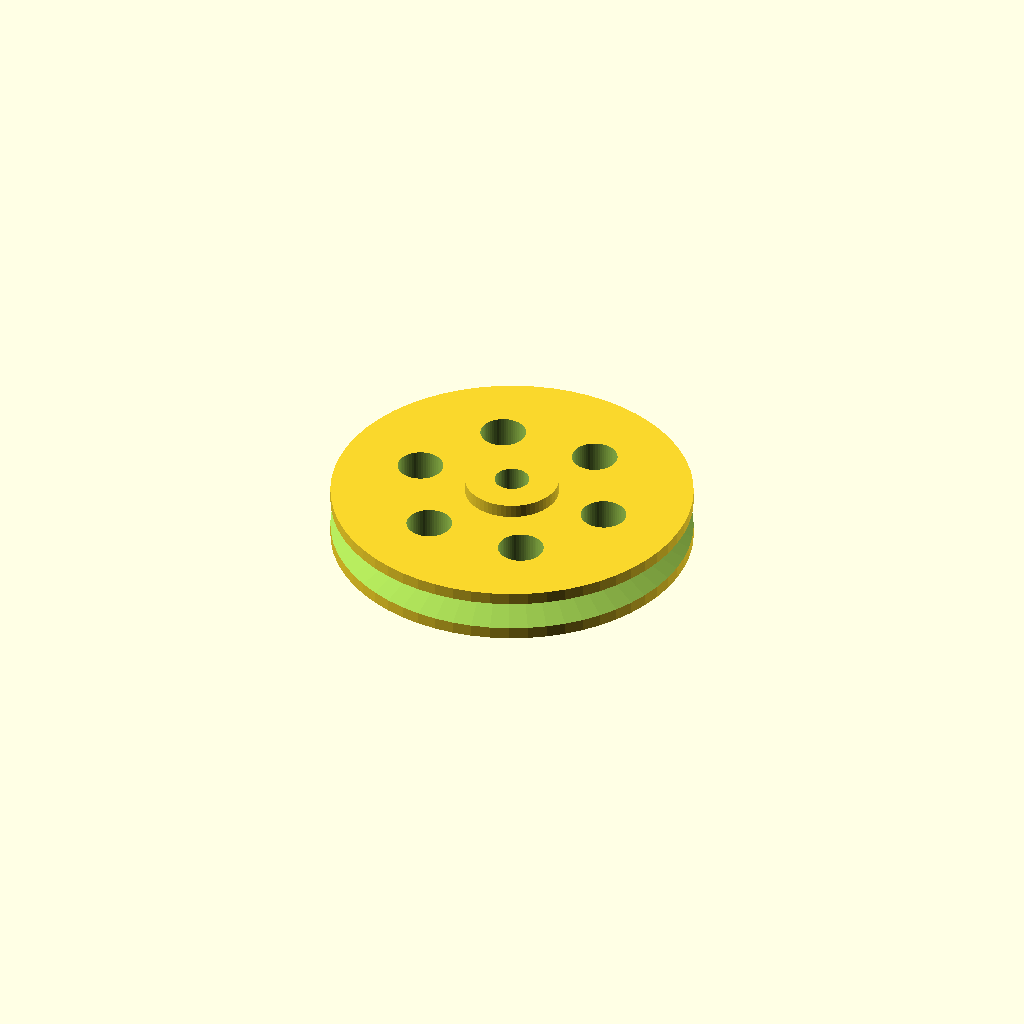
Cell 1 — every parameter at its default value.
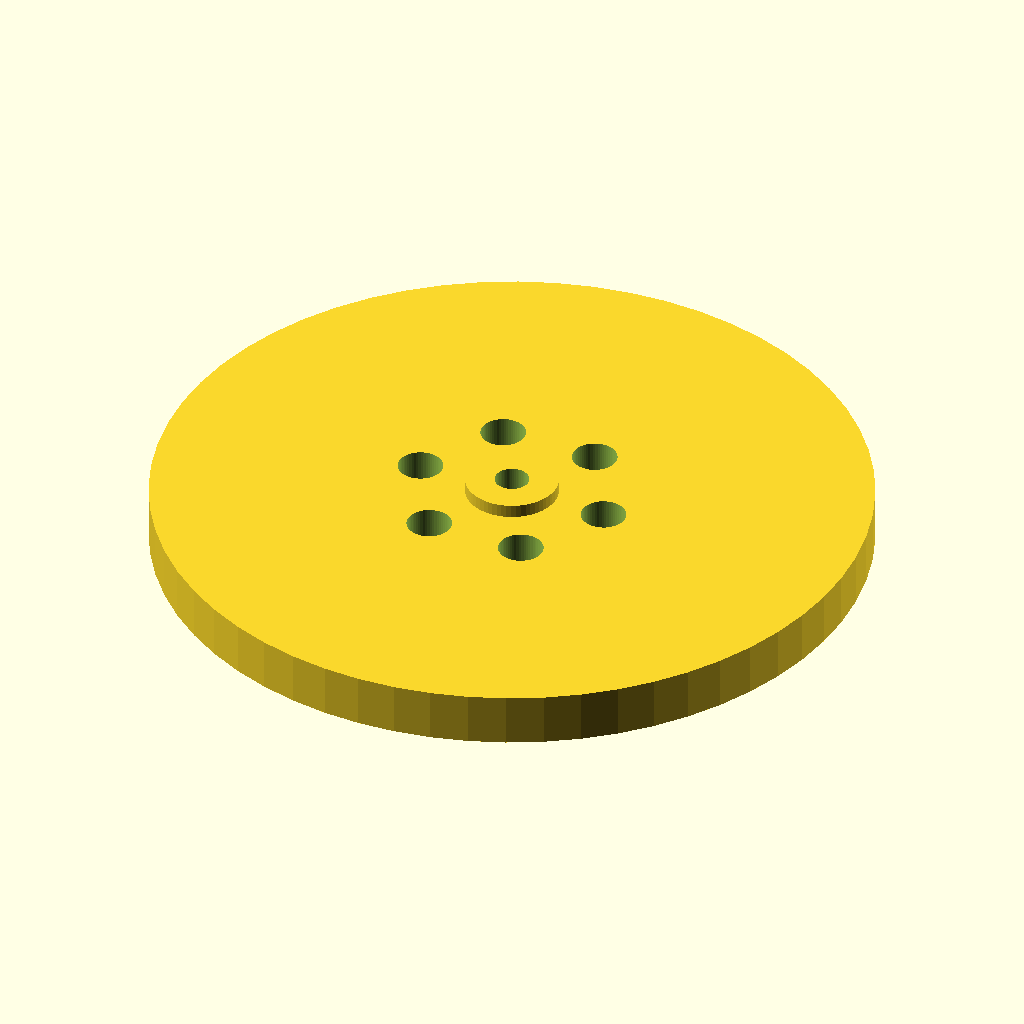
Cell 2: sheave_outer_dia = 108 (everything else at default).
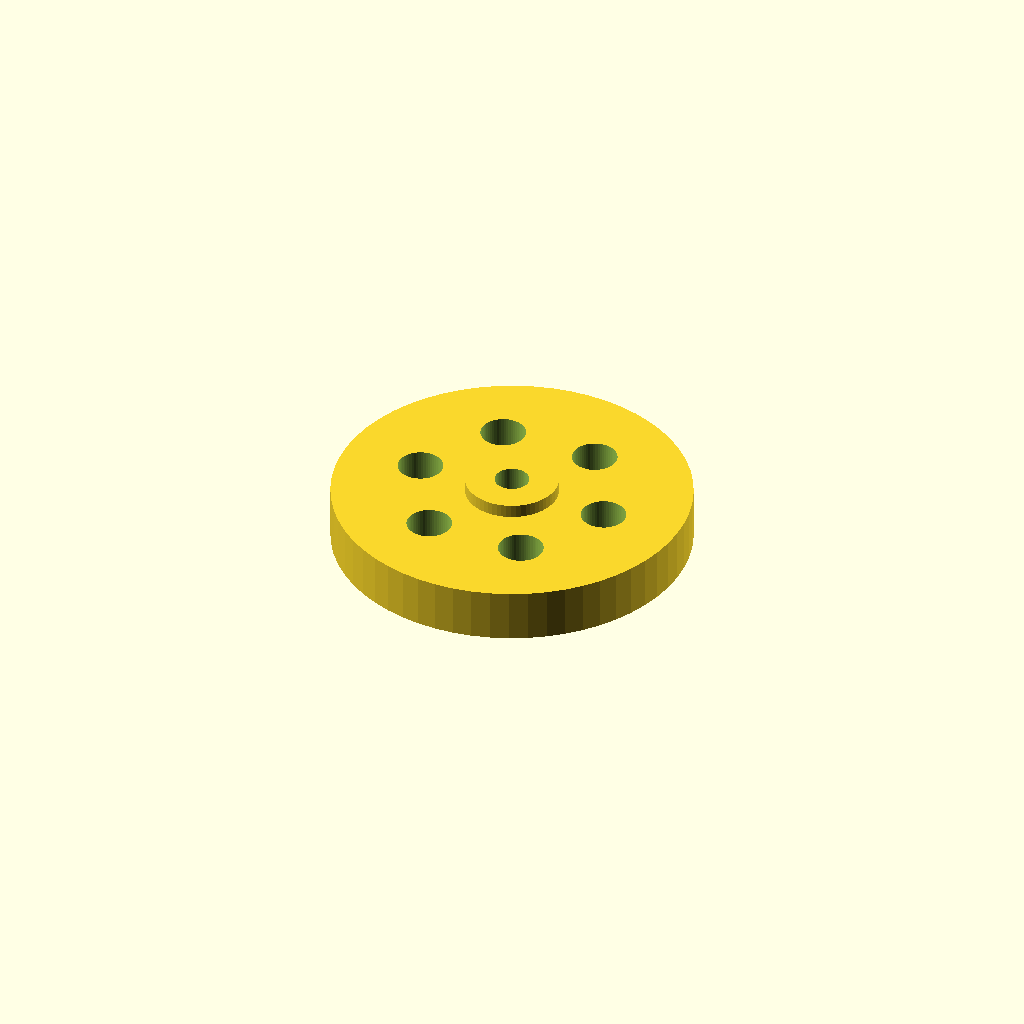
Cell 3: sheave_pitch_dia = 88 (everything else at default).
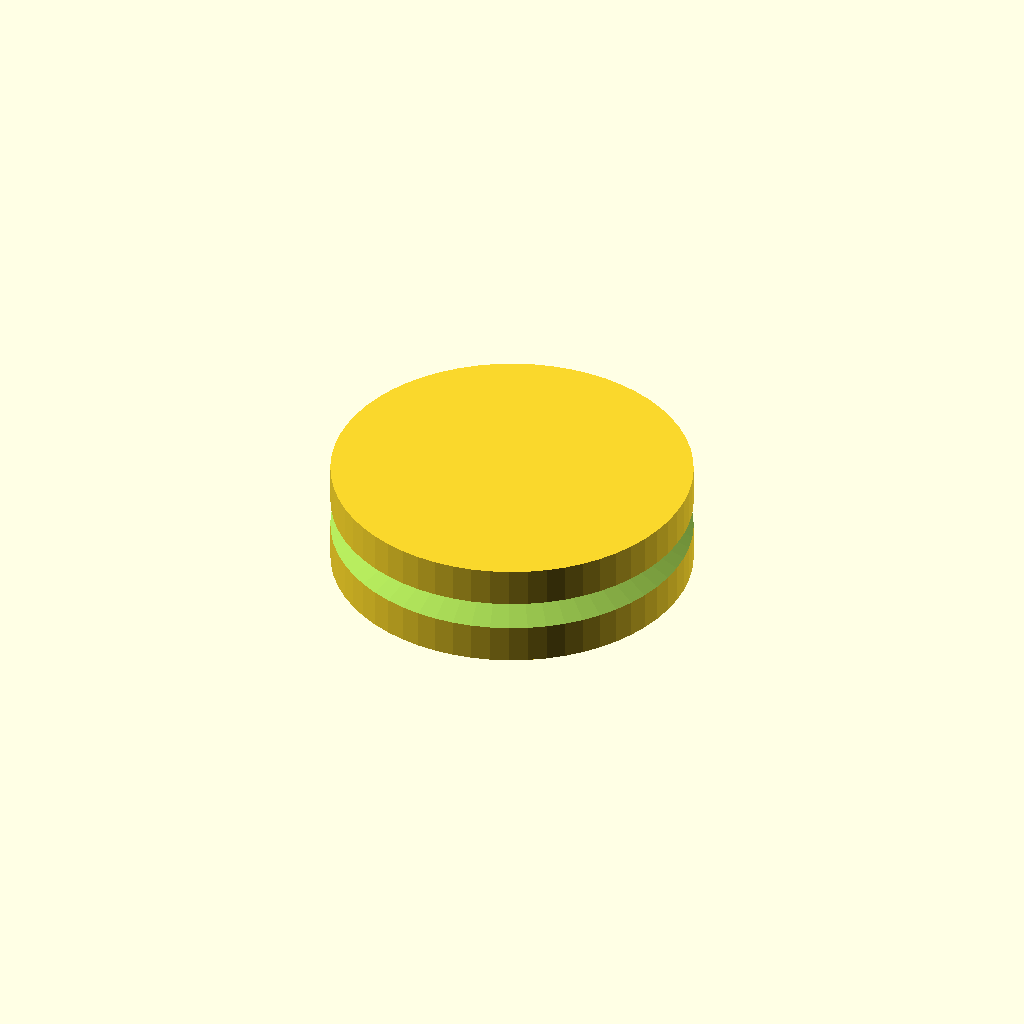
Cell 4: sheave_width = 16 (everything else at default).
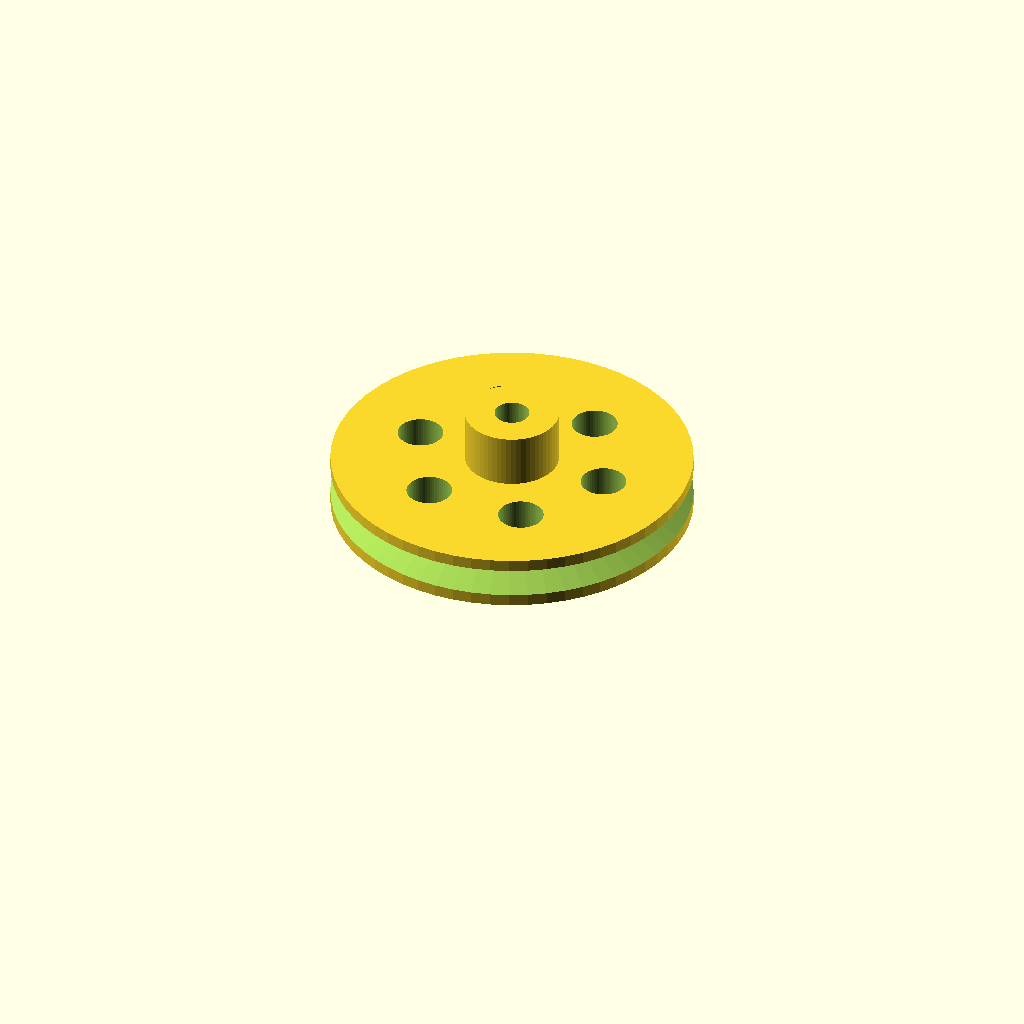
Cell 5 — hub_h set to 24, the other parameters unchanged.
One fixed orthographic camera (rotation 55°, 0°, 25°; colour scheme Cornfield) for every cell.
The OpenSCAD source (models/tower_sheave.scad):
// ====================================================================
// Tower End Sheave Wheel (100% 3D-Printable - Flat on Bed at Z = 0)
// Used at Tower A and Tower B.
// - High flanges to retain cable line securely.
// - 5mm central bore: spins on an M4/M5 bolt in Phase 1;
//   directly accepts a NEMA 17 D-shaft in Phase 2 (includes M3 grub screw hole).
// ====================================================================

$fn = 60;

// Dimensions (mm)
sheave_outer_dia = 54.0; // Outer flange diameter
sheave_pitch_dia = 44.0; // Cable track diameter
sheave_width     = 8.0;  // Total sheave rim width
hub_h            = 12.0; // Extended center hub for shaft grip and standoff
bore_dia         = 5.2;  // 5mm motor shaft / M5 screw clearance
grub_screw_dia   = 3.0;  // M3 set/grub screw for Phase 2 motor lock
hub_lift         = (hub_h - sheave_width) / 2; // 2.0mm standoff from bed

module tower_sheave() {
    difference() {
        union() {
            // Main sheave disc (lifted by hub standoff)
            translate([0, 0, hub_lift])
                cylinder(d = sheave_outer_dia, h = sheave_width);
            // Extended center hub (starts at Z = 0)
            cylinder(d = 14.0, h = hub_h);
        }
        
        // Center shaft bore
        translate([0, 0, -1])
            cylinder(d = bore_dia, h = hub_h + 2);
        
        // Deep cable groove (V-groove from pitch dia out to edge)
        translate([0, 0, hub_h / 2])
            rotate_extrude(convexity = 10) {
                translate([sheave_pitch_dia / 2, 0, 0])
                    polygon([
                        [0.0, 0],
                        [8.0, 3.5],
                        [8.0, -3.5]
                    ]);
            }
        
        // Radial M3 grub screw hole (for clamping onto motor shaft in Phase 2)
        translate([0, 0, hub_h / 2])
            rotate([90, 0, 0])
                cylinder(d = grub_screw_dia, h = 20, center = false);
            
        // Decorative weight-reduction spoke cutouts (solid 3.6mm wall from groove)
        for (a = [0 : 60 : 300]) {
            rotate([0, 0, a])
                translate([15.0, 0, -1])
                    cylinder(d = 6.8, h = hub_h + 2);
        }
    }
}

// Render flat on bed at Z = 0
tower_sheave();
Parameter table extracted from the source (name, type, default, range or options):
sheave_outer_dia: number, default 54
sheave_pitch_dia: number, default 44
sheave_width: number, default 8
hub_h: number, default 12
bore_dia: number, default 5.2
grub_screw_dia: number, default 3
